Dataset: MasterDataset (GitHub, shihabpk99/AI-Powered-Crop-Disease-Detection-System). Classes: potato bacterial disease, potato fungal disease, potato healthy, potato late blight, rice blast, rice brown spot, rice healthy, rice sheath blight, rice tungro virus, wheat black point, wheat blast, wheat fusarium foot rot, wheat healthy, wheat leaf blight.

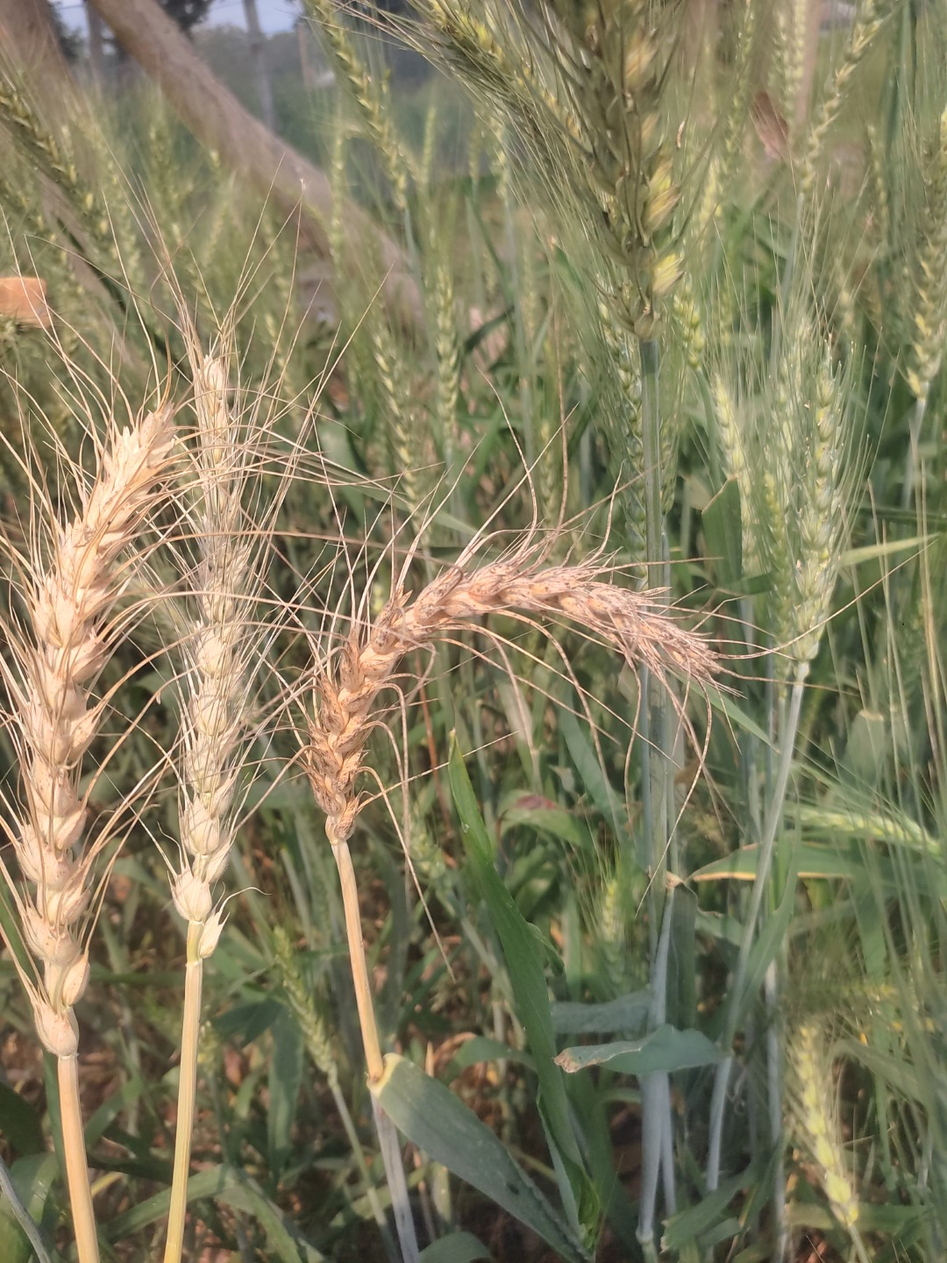
Label: wheat blast

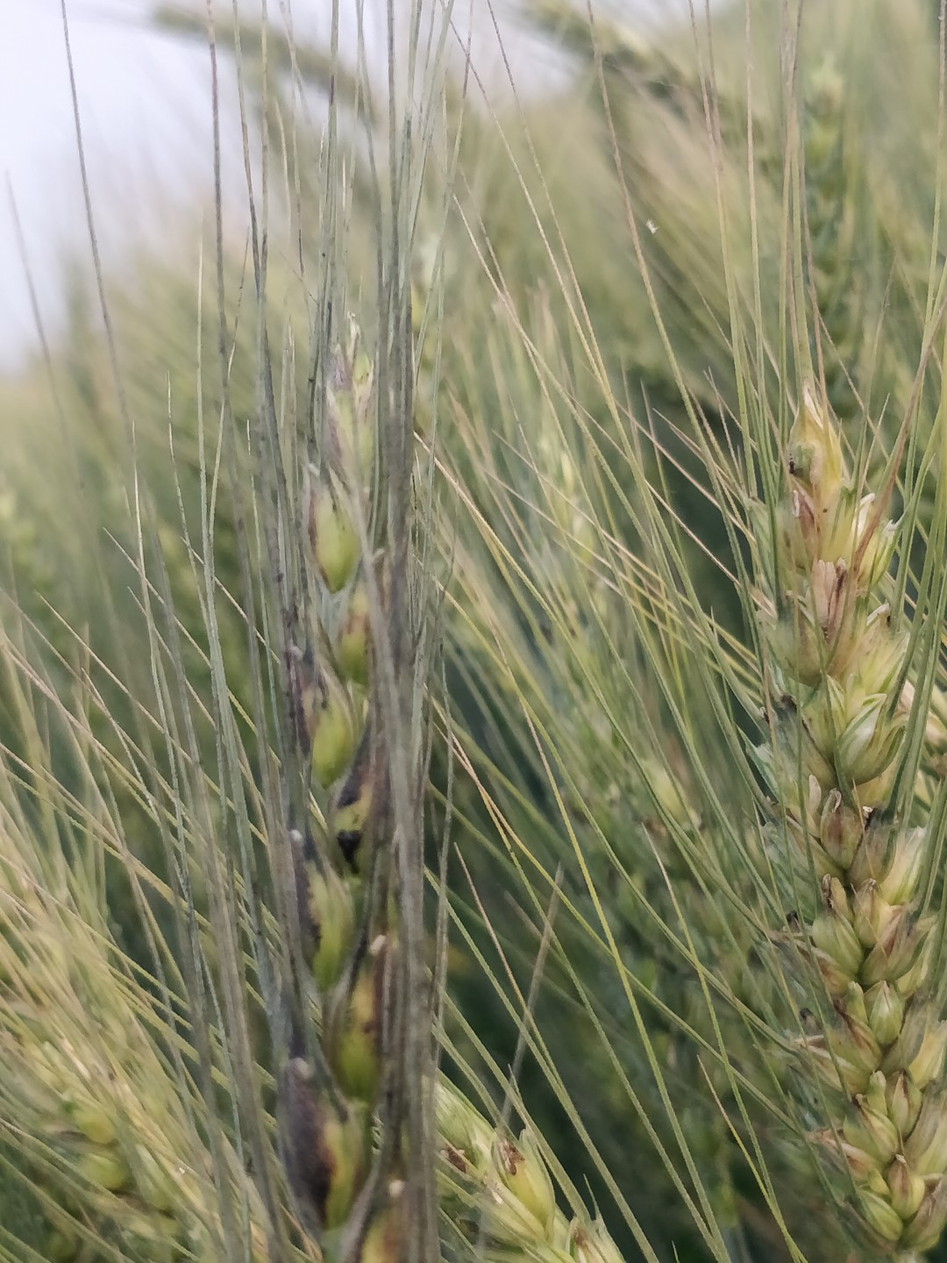
Label: wheat black point

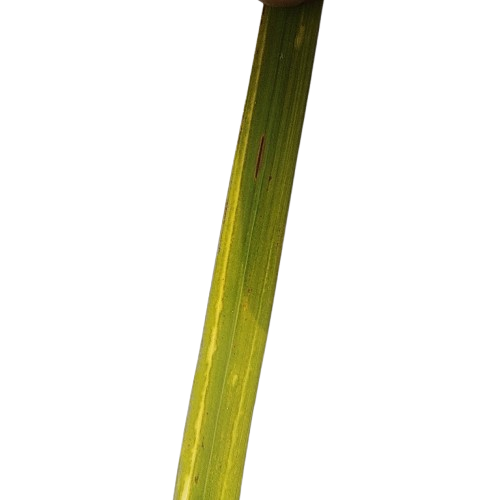
Label: rice tungro virus

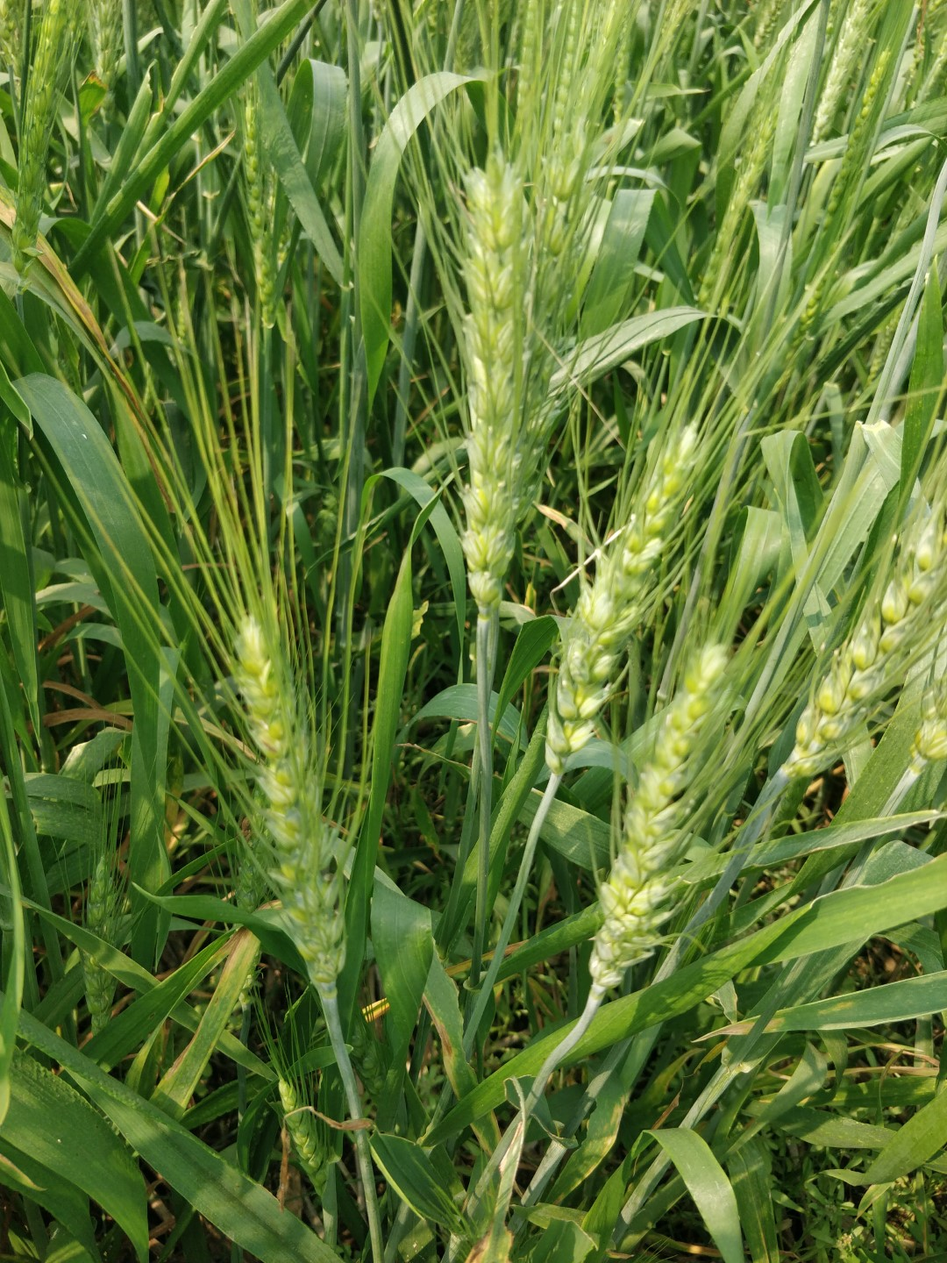
Label: wheat healthy

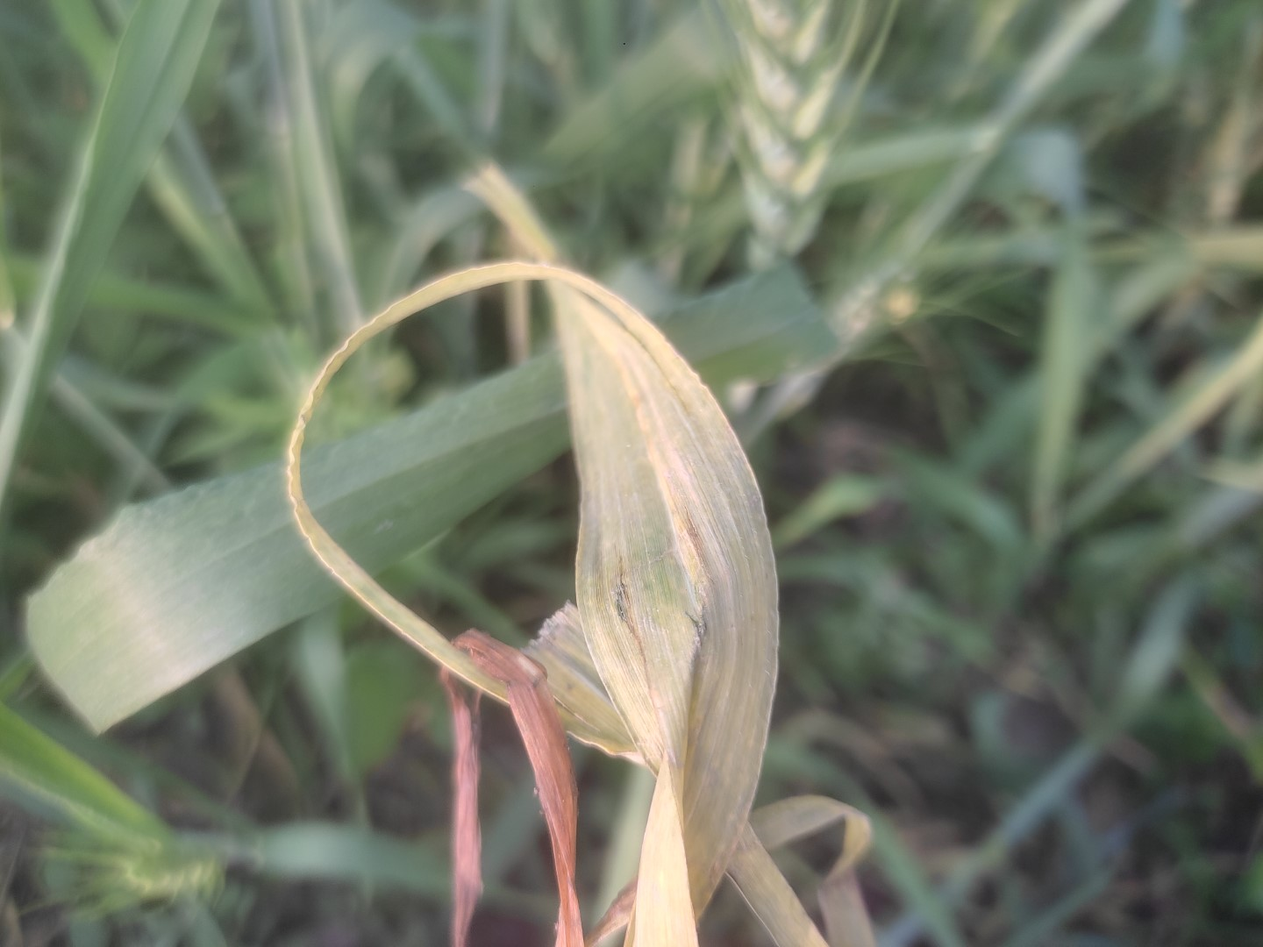
Label: wheat leaf blight

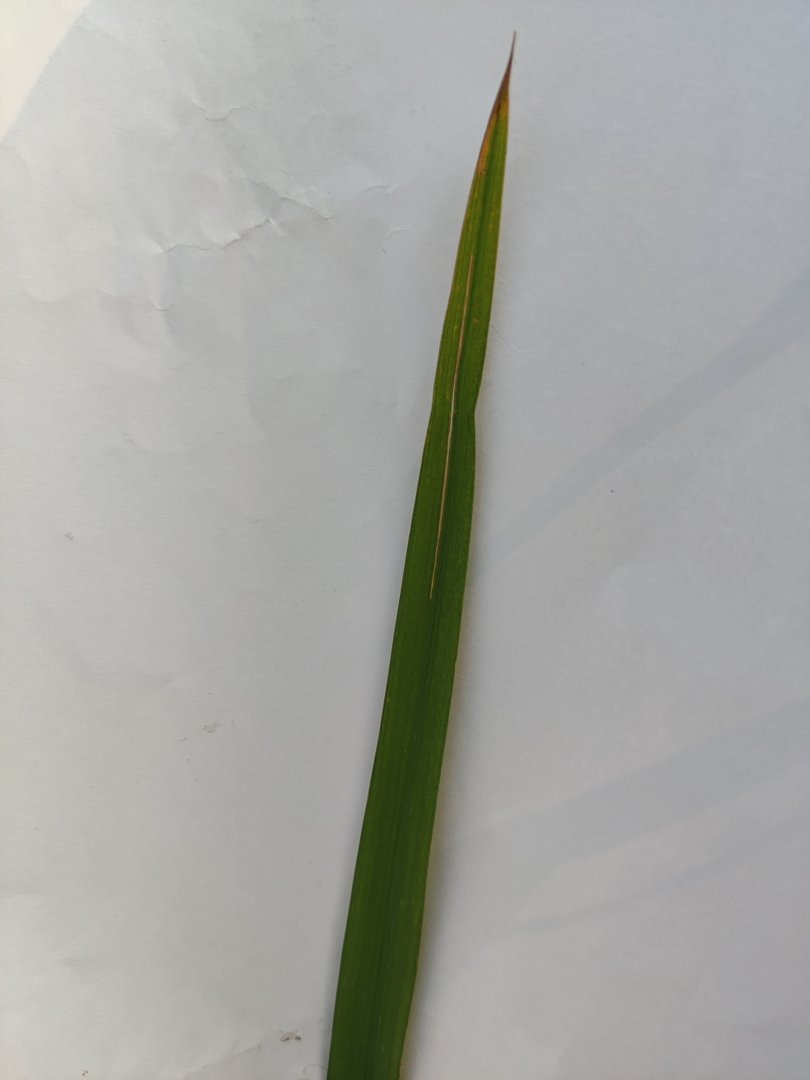
Label: rice sheath blight
